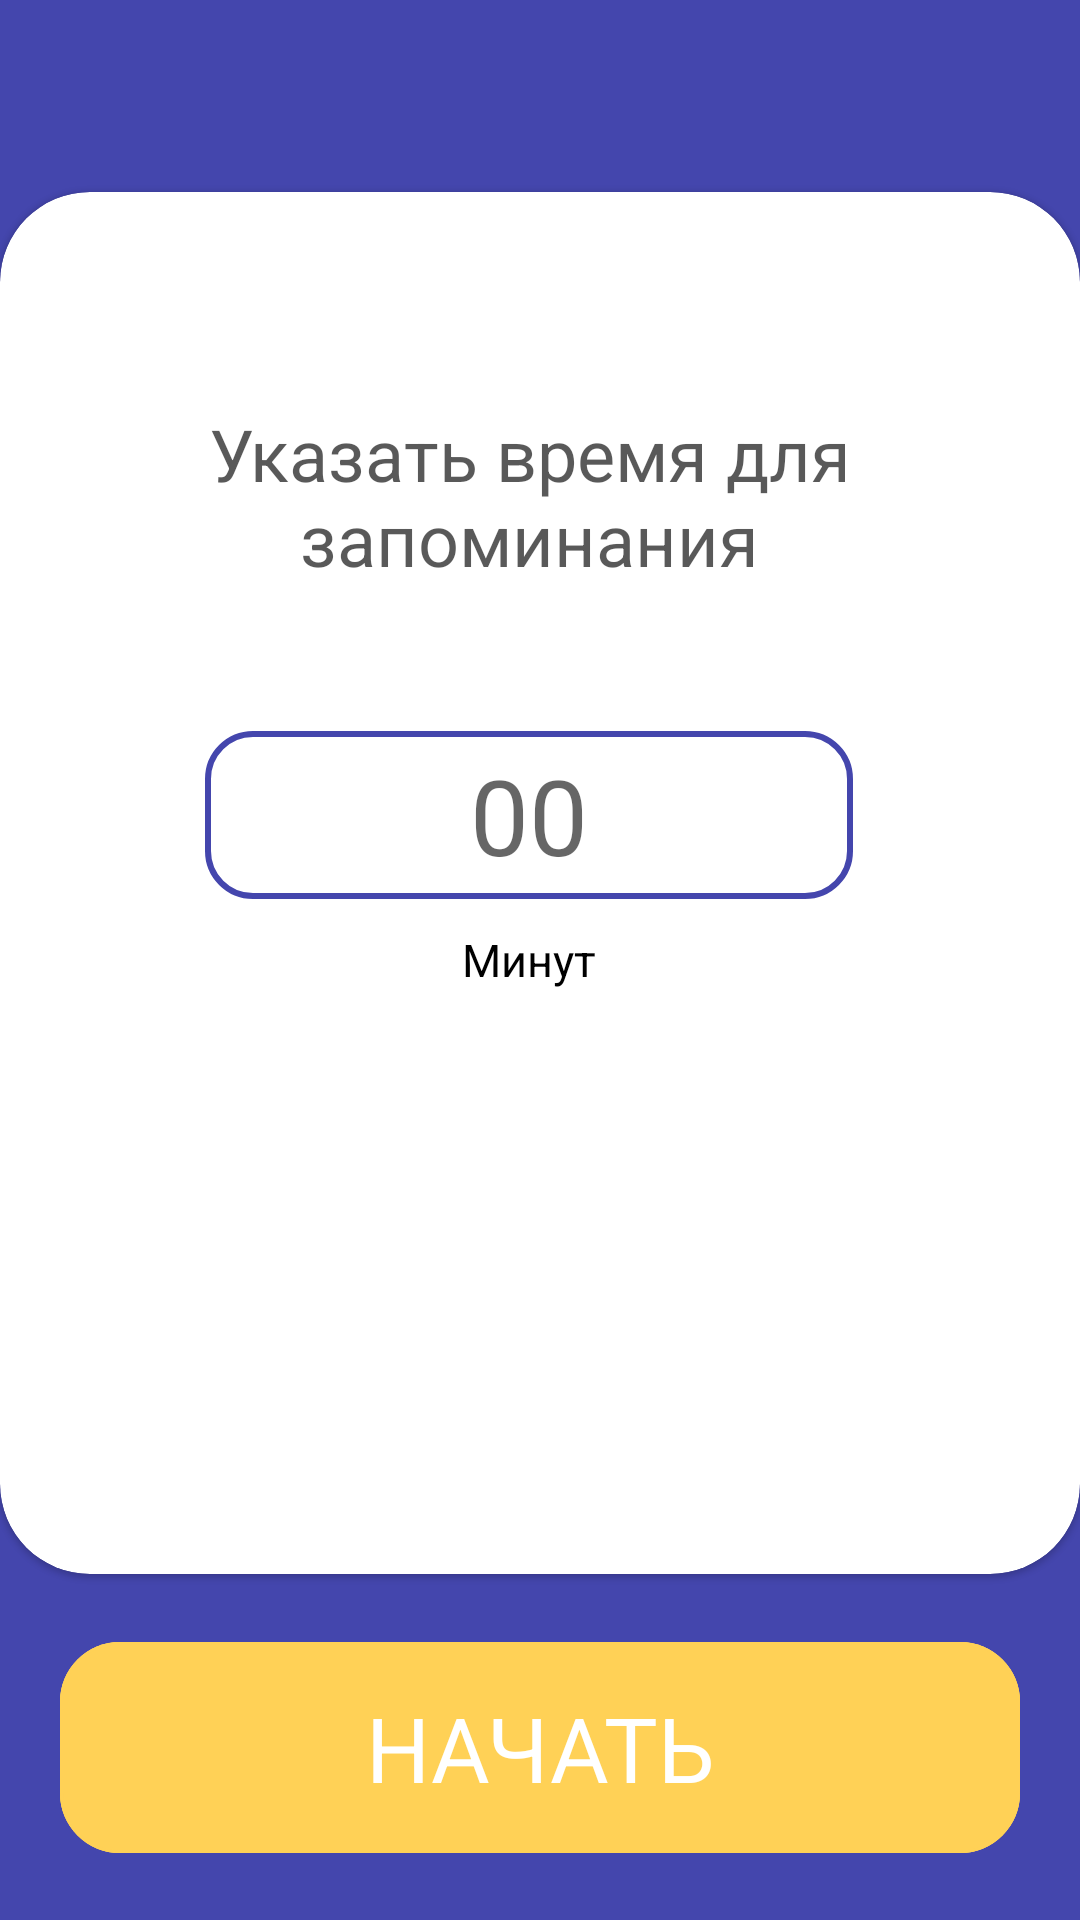

Produce the Android XML layout that renders to this screen, including the resource entries it uses.
<!-- AndroidManifest.xml: application theme Theme.Intellect_memort -->
<!-- res/layout/fragment_time_to_remember.xml -->
<?xml version="1.0" encoding="utf-8"?>
<androidx.constraintlayout.widget.ConstraintLayout xmlns:android="http://schemas.android.com/apk/res/android"
    xmlns:app="http://schemas.android.com/apk/res-auto"
    xmlns:tools="http://schemas.android.com/tools"
    android:id="@+id/parent_layout"
    android:layout_width="match_parent"
    android:layout_height="match_parent"
    android:background="@color/blue"
    tools:context=".presentation.ui.fragments.randomnumbers.InputCountOfNumbersFragment">

    <ImageView
        android:id="@+id/btn_back"
        android:layout_width="wrap_content"
        android:layout_height="wrap_content"
        android:layout_marginStart="15dp"
        android:src="@drawable/ic_arrow_back_white"
        app:layout_constraintBottom_toTopOf="@id/horizontal_guid_top_layout"
        app:layout_constraintLeft_toLeftOf="parent"
        app:layout_constraintTop_toTopOf="parent" />

    <androidx.constraintlayout.widget.Guideline
        android:id="@+id/horizontal_guid_bottom_layout"
        android:layout_width="0dp"
        android:layout_height="0dp"
        android:orientation="horizontal"
        app:layout_constraintGuide_percent="0.82" />

    <androidx.constraintlayout.widget.Guideline
        android:id="@+id/horizontal_guid_top_layout"
        android:layout_width="0dp"
        android:layout_height="0dp"
        android:orientation="horizontal"
        app:layout_constraintGuide_percent="0.10" />

    <com.google.android.material.card.MaterialCardView
        android:layout_width="0dp"
        android:layout_height="0dp"
        app:cardCornerRadius="30dp"
        app:layout_constraintBottom_toTopOf="@id/horizontal_guid_bottom_layout"
        app:layout_constraintLeft_toLeftOf="parent"
        app:layout_constraintRight_toRightOf="parent"
        app:layout_constraintTop_toBottomOf="@id/horizontal_guid_top_layout">

        <androidx.constraintlayout.widget.ConstraintLayout
            android:layout_width="match_parent"
            android:layout_height="match_parent"

            >


            <androidx.constraintlayout.widget.Guideline
                android:id="@+id/guideline1_left"
                android:layout_width="0dp"
                android:layout_height="0dp"
                android:orientation="vertical"
                app:layout_constraintGuide_percent="0.19" />

            <androidx.constraintlayout.widget.Guideline
                android:id="@+id/guidLine2_right"
                android:layout_width="0dp"
                android:layout_height="0dp"
                android:orientation="vertical"
                app:layout_constraintGuide_percent="0.79" />

            <androidx.constraintlayout.widget.Guideline
                android:id="@+id/horizontal_guid_bottom"
                android:layout_width="0dp"
                android:layout_height="0dp"
                android:orientation="horizontal"
                app:layout_constraintGuide_percent="0.39" />

            <androidx.constraintlayout.widget.Guideline
                android:id="@+id/horizontal_guid_top"
                android:layout_width="0dp"
                android:layout_height="0dp"
                android:orientation="horizontal"
                app:layout_constraintGuide_percent="0.05" />

            <TextView
                android:id="@+id/txt_text"
                android:layout_width="0dp"
                android:layout_height="wrap_content"
                android:maxLines="100"
                android:minLines="1"
                android:singleLine="false"
                android:text="@string/time_to_remember_text"
                android:textAlignment="center"
                android:textColor="@color/black_65p"
                android:textSize="24sp"
                android:textStyle="normal"
                app:layout_constraintBottom_toTopOf="@id/horizontal_guid_bottom"
                app:layout_constraintLeft_toLeftOf="@id/guideline1_left"
                app:layout_constraintRight_toRightOf="@id/guidLine2_right"
                app:layout_constraintTop_toBottomOf="@id/horizontal_guid_top" />


            <TextView
                android:layout_width="wrap_content"
                android:layout_height="wrap_content"
                android:layout_marginTop="10dp"
                android:text="@string/text_minutes"
                android:textColor="@color/black"
                android:textSize="15sp"
                android:textStyle="normal"
                app:layout_constraintLeft_toLeftOf="@id/guideline1_left"
                app:layout_constraintRight_toRightOf="@id/guidLine2_right"
                app:layout_constraintTop_toBottomOf="@id/et_time" />

            <EditText
                android:id="@+id/et_time"
                android:layout_width="0dp"
                android:layout_height="56dp"
                android:background="@drawable/background_oval_for_edit_text"
                android:hint="@string/hint_quantity_numbers"
                android:imeOptions="actionDone"
                android:inputType="number"
                android:maxLength="2"
                android:paddingHorizontal="@dimen/ten_dp"
                android:singleLine="true"
                android:textAlignment="center"
                android:textSize="35sp"
                app:layout_constraintLeft_toLeftOf="@id/guideline1_left"
                app:layout_constraintRight_toRightOf="@id/guidLine2_right"
                app:layout_constraintTop_toBottomOf="@id/horizontal_guid_bottom" />

        </androidx.constraintlayout.widget.ConstraintLayout>

    </com.google.android.material.card.MaterialCardView>

    <com.google.android.material.button.MaterialButton
        android:id="@+id/btn_start"
        style="@style/Widget.Material3.Button.OutlinedButton"
        android:layout_width="0dp"
        android:layout_height="wrap_content"
        android:layout_margin="20dp"
        android:backgroundTint="#FFD156"
        android:padding="15dp"
        android:text="@string/start_text"
        android:textColor="@color/white"
        android:textSize="30sp"
        android:textStyle="normal"
        app:layout_constraintBottom_toBottomOf="parent"
        app:cornerRadius="20dp"
        app:layout_constraintLeft_toLeftOf="parent"
        app:layout_constraintRight_toRightOf="parent"
        app:layout_constraintTop_toBottomOf="@id/horizontal_guid_bottom_layout"
        app:strokeColor="#FFD156" />

</androidx.constraintlayout.widget.ConstraintLayout>
<!-- resources referenced by this layout -->
<resources>
  <color name="black">#FF000000</color>
  <color name="black_65p">#A6000000</color>
  <color name="blue">#4446AD</color>
  <color name="white">#FFFFFFFF</color>
  <dimen name="ten_dp">10dp</dimen>
  <!-- drawable background_oval_for_edit_text (drawable) -->
  <?xml version="1.0" encoding="utf-8"?>
  <shape xmlns:android="http://schemas.android.com/apk/res/android"
      android:padding="20dp"
      android:shape="rectangle">
      <stroke
          android:width="2dp"
          android:color="@color/blue_dark" />
      <corners
          android:bottomLeftRadius="15dp"
          android:bottomRightRadius="15dp"
          android:topLeftRadius="15dp"
          android:topRightRadius="15dp" />
  
  </shape>
  <string name="hint_quantity_numbers">00</string>
  <string name="start_text">НАЧАТЬ</string>
  <string name="text_minutes">Минут</string>
  <string name="time_to_remember_text">Указать время для запоминания</string>
  <style name="Theme.Intellect_memort" parent="Theme.MaterialComponents.DayNight.NoActionBar.Bridge">
          
          <item name="colorPrimary">@color/purple_500</item>
          <item name="colorPrimaryVariant">@color/purple_700</item>
          <item name="colorOnPrimary">@color/white</item>
          
          <item name="colorSecondary">@color/teal_200</item>
          <item name="colorSecondaryVariant">@color/teal_700</item>
          <item name="colorOnSecondary">@color/black</item>
          
          <item name="android:statusBarColor" tools:targetApi="l">@color/white</item>
          
          <item name="android:windowLightStatusBar" tools:targetApi="o_mr1">true</item>
      </style>
  <color name="blue_dark">#4446AD</color>
  <color name="purple_500">#FF6200EE</color>
  <color name="purple_700">#FF3700B3</color>
  <color name="teal_200">#FF03DAC5</color>
  <color name="teal_700">#FF018786</color>
</resources>
